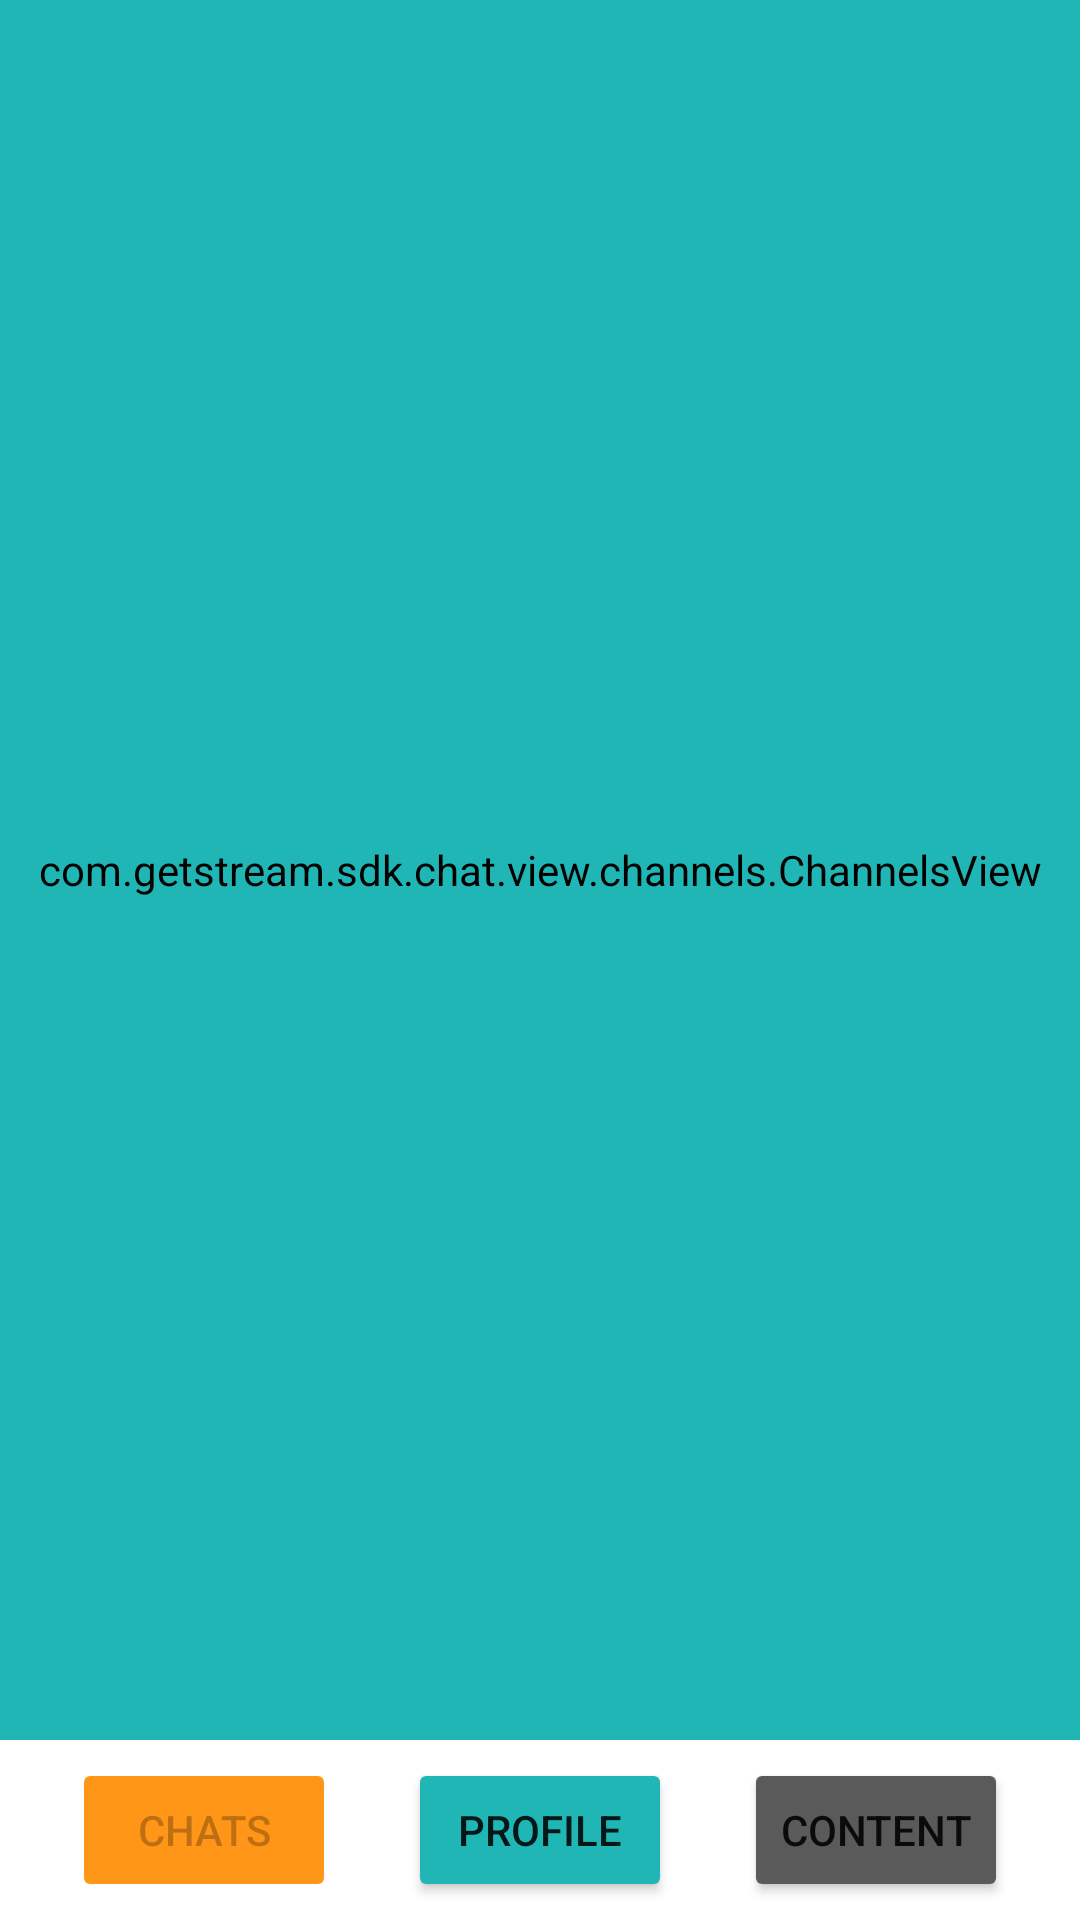

This screen was rendered from an Android layout file. Write that file and the resources it references.
<!-- AndroidManifest.xml: application theme Theme.ChatTutorial -->
<!-- res/layout/activity_main.xml -->
<?xml version="1.0" encoding="utf-8"?>

<androidx.constraintlayout.widget.ConstraintLayout xmlns:android="http://schemas.android.com/apk/res/android"
    xmlns:app="http://schemas.android.com/apk/res-auto"
    xmlns:tools="http://schemas.android.com/tools"
    android:layout_width="match_parent"
    android:layout_height="match_parent">

    <com.getstream.sdk.chat.view.channels.ChannelsView
        android:id="@+id/channelsView"
        android:layout_width="match_parent"
        android:layout_height="0dp"
        android:layout_marginBottom="60dp"
        android:backgroundTint="#20b6b6"
        app:layout_constraintBottom_toBottomOf="parent"
        app:layout_constraintTop_toTopOf="parent"
        app:streamChannelPreviewLayout="@layout/stream_item_channel"
        app:streamReadStateAvatarHeight="15dp"
        app:streamReadStateAvatarWidth="15dp"
        app:streamReadStateTextSize="9sp"
        app:streamShowReadState="true" />

    <Button
        android:id="@+id/button1"
        android:layout_width="wrap_content"
        android:layout_height="wrap_content"
        android:backgroundTint="#ff9617"
        android:enabled="false"
        android:text="@string/button_l"
        app:layout_constraintBottom_toBottomOf="parent"
        app:layout_constraintEnd_toStartOf="@+id/button2"
        app:layout_constraintHorizontal_bias="0.5"
        app:layout_constraintStart_toStartOf="parent"
        app:layout_constraintTop_toBottomOf="@+id/channelsView" />

    <Button
        android:id="@+id/button2"
        android:layout_width="wrap_content"
        android:layout_height="wrap_content"
        android:backgroundTint="#20b6b6"
        android:onClick="ProfileTap"
        android:text="@string/button_c"
        app:layout_constraintBottom_toBottomOf="parent"
        app:layout_constraintEnd_toStartOf="@+id/button3"
        app:layout_constraintHorizontal_bias="0.5"
        app:layout_constraintStart_toEndOf="@+id/button1"
        app:layout_constraintTop_toBottomOf="@+id/channelsView" />

    <Button
        android:id="@+id/button3"
        android:layout_width="wrap_content"
        android:layout_height="wrap_content"
        android:backgroundTint="#5a5a5a"
        android:onClick="ContentTap"
        android:text="@string/button_r"
        app:layout_constraintBottom_toBottomOf="parent"
        app:layout_constraintEnd_toEndOf="parent"
        app:layout_constraintHorizontal_bias="0.5"
        app:layout_constraintStart_toEndOf="@+id/button2"
        app:layout_constraintTop_toBottomOf="@+id/channelsView" />

</androidx.constraintlayout.widget.ConstraintLayout>
<!-- resources referenced by this layout -->
<resources>
  <string name="button_c">Profile</string>
  <string name="button_l">Chats</string>
  <string name="button_r">Content</string>
  <style name="Theme.ChatTutorial" parent="Theme.MaterialComponents.DayNight.DarkActionBar">
          
          <item name="colorPrimary">@color/purple_500</item>
          <item name="colorPrimaryVariant">@color/purple_700</item>
          <item name="colorOnPrimary">@color/white</item>
          
          <item name="colorSecondary">@color/teal_200</item>
          <item name="colorSecondaryVariant">@color/teal_700</item>
          <item name="colorOnSecondary">@color/black</item>
          
          <item name="android:statusBarColor" tools:targetApi="l">?attr/colorPrimaryVariant</item>
          
      </style>
  <!-- not gathered from this repository: default colours our renderer supplied (Android Studio template values) -->
  <color name="purple_500">#FF6200EE</color>
  <color name="purple_700">#FF3700B3</color>
  <color name="teal_200">#FF03DAC5</color>
  <color name="teal_700">#FF018786</color>
  <color name="black">#FF000000</color>
  <color name="white">#FFFFFFFF</color>
</resources>
